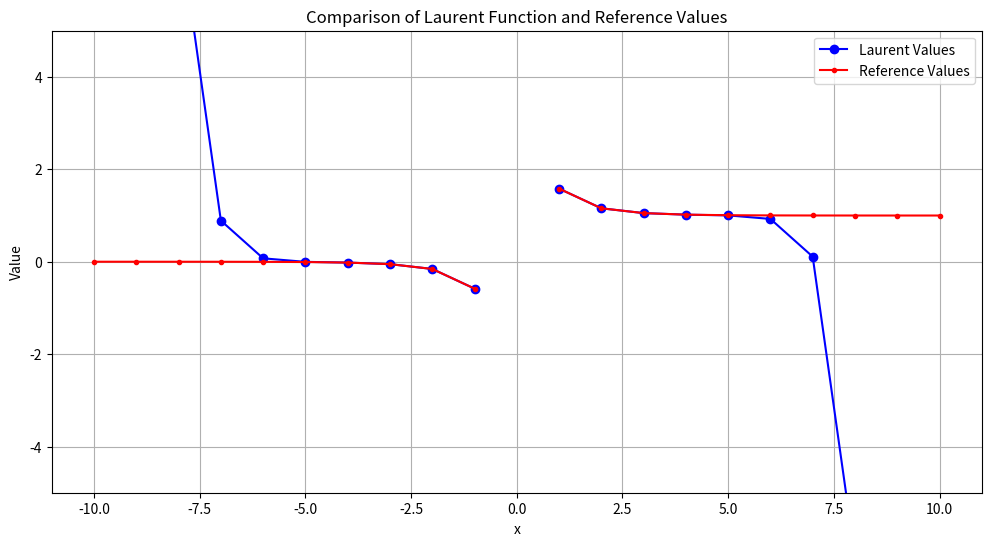

This chart was generated by the following Python code:
import matplotlib.pyplot as plt
import numpy as np

# Data
x_values = np.array([-10.00, -9.00, -8.00, -7.00, -6.00, -5.00, -4.00, -3.00, -2.00, -1.00,
                      0.00, 1.00, 2.00, 3.00, 4.00, 5.00, 6.00, 7.00, 8.00, 9.00, 10.00])
laurent_values = np.array([243.0237, 46.9210, 7.3759, 0.8903, 0.0735, -0.0028, -0.0186, -0.0524,
                            -0.1565, -0.5820, np.nan, 1.5820, 1.1565, 1.0524, 1.0186, 1.0028,
                            0.9265, 0.1097, -6.3759, -45.9210, -242.0237])
reference_values = np.array([0.0000, -0.0001, -0.0003, -0.0009, -0.0025, -0.0068, -0.0187, -0.0524,
                             -0.1565, -0.5820, np.nan, 1.5820, 1.1565, 1.0524, 1.0187, 1.0068,
                             1.0025, 1.0009, 1.0003, 1.0001, 1.0000])


# Plot
plt.figure(figsize=(12, 6))

plt.plot(x_values, laurent_values, 'bo-', label='Laurent Values')
plt.plot(x_values, reference_values, 'r.-', label='Reference Values')


plt.xlabel('x')
plt.ylabel('Value')
plt.ylim(-5,5)
plt.title('Comparison of Laurent Function and Reference Values')
plt.legend()
plt.grid(True)

plt.show()
